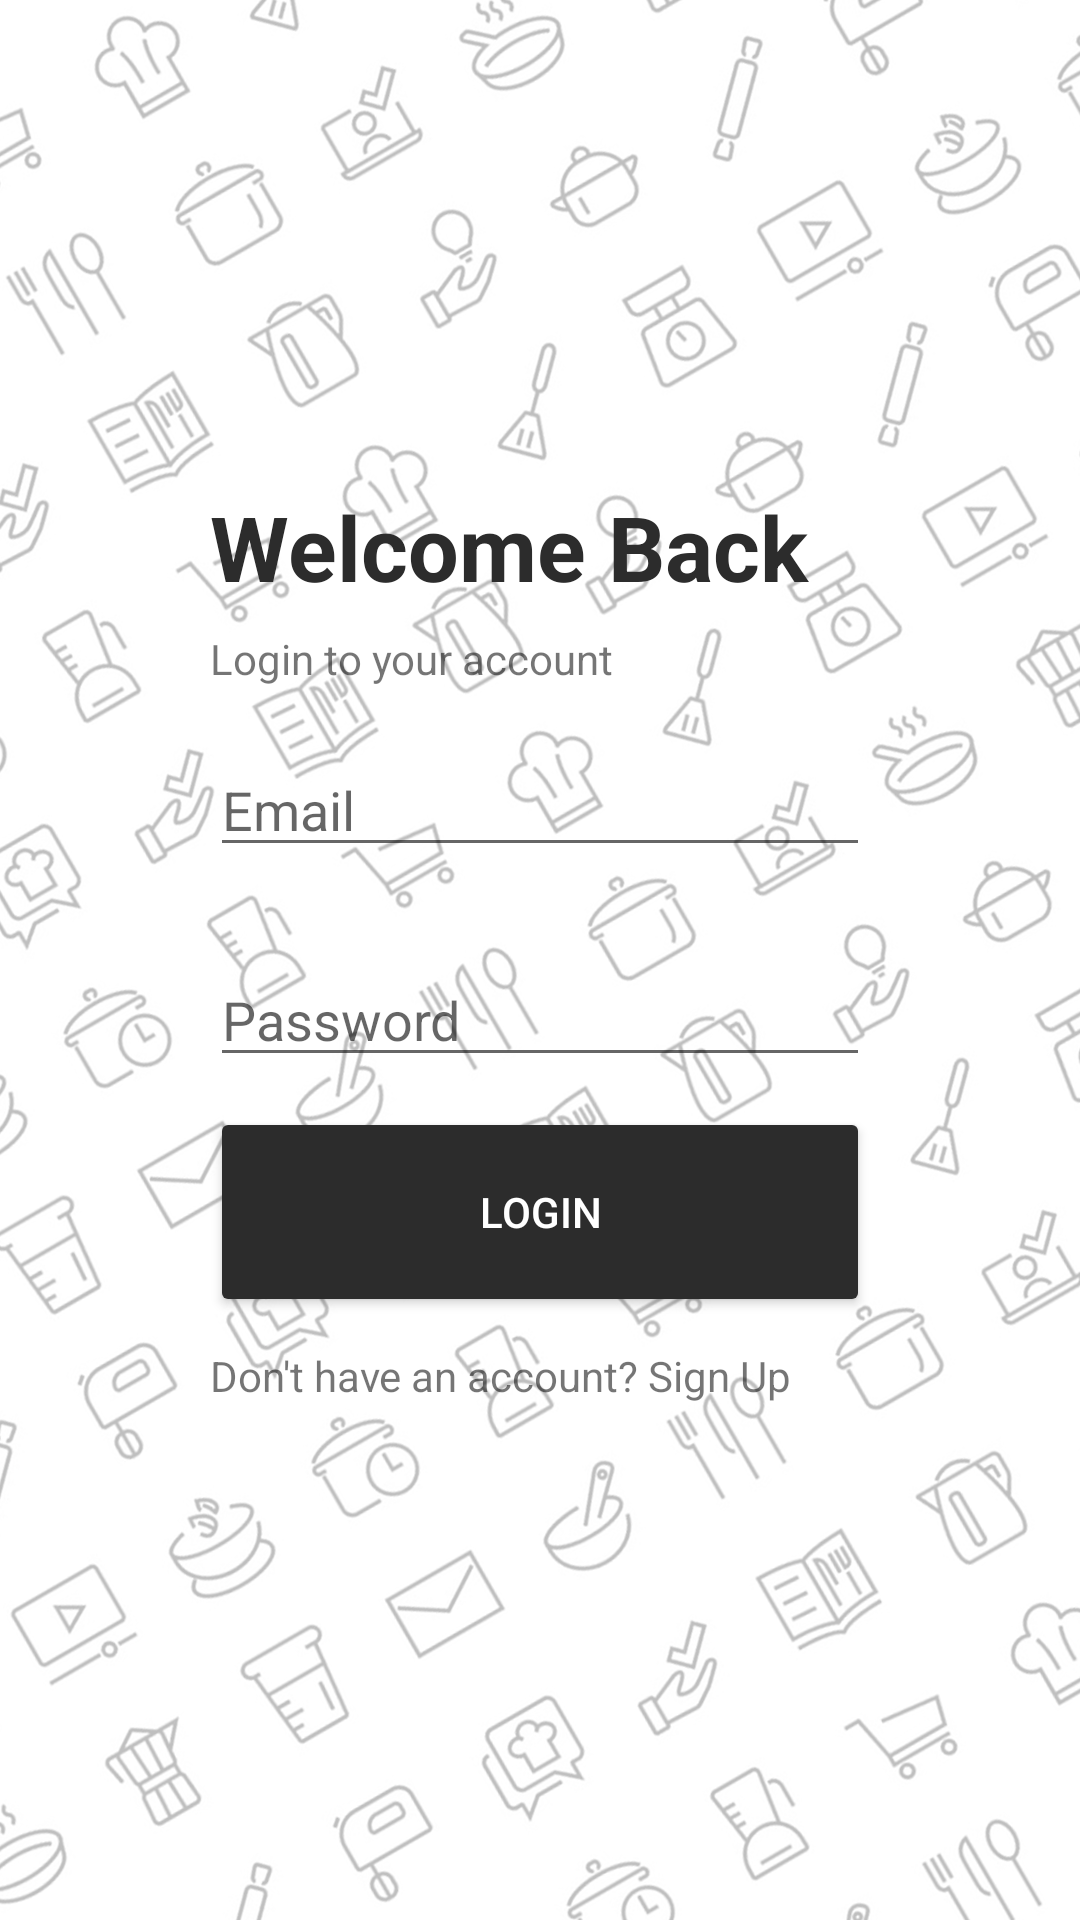

Reconstruct the res/layout file that produces this screen, plus the resources it refers to.
<!-- AndroidManifest.xml: application theme Theme.MADAssignment1 -->
<!-- res/layout/activity_login.xml -->
<?xml version="1.0" encoding="utf-8"?>
<RelativeLayout xmlns:android="http://schemas.android.com/apk/res/android"
    xmlns:app="http://schemas.android.com/apk/res-auto"
    xmlns:tools="http://schemas.android.com/tools"
    android:layout_width="fill_parent"
    android:layout_height="fill_parent"
    >
<ScrollView
    android:id="@+id/scrollView"
    android:layout_width="match_parent"
    android:layout_height="match_parent"
    app:layout_constraintBottom_toBottomOf="parent"
    app:layout_constraintEnd_toEndOf="parent"
    app:layout_constraintStart_toStartOf="parent"
    app:layout_constraintTop_toTopOf="parent"
    android:fillViewport="true">

    <androidx.constraintlayout.widget.ConstraintLayout
        android:layout_width="match_parent"
        android:layout_height="match_parent"
        tools:context=".SignUpActivity">

        <ImageView
            android:id="@+id/imageView6"
            android:layout_width="0dp"
            android:layout_height="0dp"
            android:adjustViewBounds="true"
            android:fillViewport="true"
            android:scaleType="centerCrop"
            android:src="@drawable/background"
            app:layout_constraintBottom_toBottomOf="parent"
            app:layout_constraintEnd_toEndOf="parent"
            app:layout_constraintStart_toStartOf="parent"
            app:layout_constraintTop_toTopOf="parent" />

        <TextView
            android:id="@+id/box"
            android:layout_width="0dp"
            android:layout_height="396dp"
            android:layout_marginStart="25dp"
            android:layout_marginEnd="25dp"
            android:background="@drawable/shadow"
            app:layout_constraintBottom_toBottomOf="parent"
            app:layout_constraintEnd_toEndOf="parent"
            app:layout_constraintStart_toStartOf="parent"
            app:layout_constraintTop_toTopOf="parent" />

        <TextView
            android:id="@+id/eError2"
            android:layout_width="0dp"
            android:layout_height="17dp"
            android:layout_marginStart="49dp"
            android:layout_marginTop="5dp"
            android:layout_marginEnd="49dp"
            android:textColor="#E46F6F"
            android:textSize="13sp"
            app:layout_constraintEnd_toEndOf="@+id/box"
            app:layout_constraintStart_toStartOf="@+id/box"
            app:layout_constraintTop_toBottomOf="@+id/emailTxt" />

        <TextView
            android:id="@+id/pError2"
            android:layout_width="0dp"
            android:layout_height="0dp"
            android:layout_marginStart="49dp"
            android:layout_marginTop="5dp"
            android:layout_marginEnd="49dp"
            android:text="TextView"
            android:textColor="#E46F6F"
            android:textSize="13sp"
            app:layout_constraintEnd_toEndOf="@+id/box"
            app:layout_constraintStart_toStartOf="@+id/box"
            app:layout_constraintTop_toBottomOf="@+id/passwordTxt" />

        <EditText
            android:id="@+id/passwordTxt"
            android:layout_width="0dp"
            android:layout_height="40dp"
            android:layout_marginStart="45dp"
            android:layout_marginTop="8dp"
            android:layout_marginEnd="45dp"
            android:ems="10"
            android:hint="Password"
            android:inputType="textPersonName|textPassword"
            android:textColor="#878787"
            app:layout_constraintEnd_toEndOf="@+id/box"
            app:layout_constraintStart_toStartOf="@+id/box"
            app:layout_constraintTop_toBottomOf="@+id/eError2" />

        <TextView
            android:id="@+id/textView3"
            android:layout_width="0dp"
            android:layout_height="47dp"
            android:layout_marginStart="45dp"
            android:layout_marginTop="40dp"
            android:layout_marginEnd="45dp"
            android:text="Welcome Back"
            android:textColor="#2C2C2C"
            android:textSize="30dp"
            android:textStyle="bold"
            app:layout_constraintEnd_toEndOf="@+id/box"
            app:layout_constraintStart_toStartOf="@+id/box"
            app:layout_constraintTop_toTopOf="@+id/box" />

        <EditText
            android:id="@+id/emailTxt"
            android:layout_width="0dp"
            android:layout_height="40dp"
            android:layout_marginStart="45dp"
            android:layout_marginTop="20dp"
            android:layout_marginEnd="45dp"
            android:ems="10"
            android:hint="Email"
            android:inputType="textPersonName"
            android:textColor="#878787"
            app:layout_constraintEnd_toEndOf="@+id/box"
            app:layout_constraintStart_toStartOf="@+id/box"
            app:layout_constraintTop_toBottomOf="@+id/textView8" />

        <Button
            android:id="@+id/loginBtn"
            android:layout_width="0dp"
            android:layout_height="70dp"
            android:layout_marginStart="45dp"
            android:layout_marginTop="5dp"
            android:layout_marginEnd="45dp"
            android:text="Login"
            android:textColor="#FFFFFF"
            app:backgroundTint="#2C2C2C"
            app:cornerRadius="0dp"
            app:layout_constraintEnd_toEndOf="@+id/box"
            app:layout_constraintStart_toStartOf="@+id/box"
            app:layout_constraintTop_toBottomOf="@+id/pError2" />

        <TextView
            android:id="@+id/toSignUp"
            android:layout_width="0dp"
            android:layout_height="wrap_content"
            android:layout_marginStart="45dp"
            android:layout_marginTop="10dp"
            android:layout_marginEnd="45dp"
            android:text="Don't have an account? Sign Up"
            android:textAlignment="textStart"
            app:layout_constraintEnd_toEndOf="@+id/box"
            app:layout_constraintStart_toStartOf="@+id/box"
            app:layout_constraintTop_toBottomOf="@+id/loginBtn" />

        <TextView
            android:id="@+id/textView8"
            android:layout_width="0dp"
            android:layout_height="wrap_content"
            android:layout_marginStart="45dp"
            android:layout_marginTop="1dp"
            android:layout_marginEnd="45dp"
            android:text="Login to your account"
            app:layout_constraintEnd_toEndOf="@+id/box"
            app:layout_constraintStart_toStartOf="@+id/box"
            app:layout_constraintTop_toBottomOf="@+id/textView3" />

    </androidx.constraintlayout.widget.ConstraintLayout>
</ScrollView>
</RelativeLayout>
<!-- resources referenced by this layout -->
<resources>
  <!-- drawable background: png bitmap (drawable, 497882 bytes) -->
  <style name="Theme.MADAssignment1" parent="Theme.MaterialComponents.DayNight.DarkActionBar">
          
          <item name="colorPrimary">@color/black</item>
          <item name="colorPrimaryVariant">@color/purple_700</item>
          <item name="colorOnPrimary">@color/white</item>
          
          <item name="colorSecondary">@color/teal_200</item>
          <item name="colorSecondaryVariant">@color/teal_700</item>
          <item name="colorOnSecondary">@color/white</item>
          
          <item name="android:statusBarColor" tools:targetApi="l">?attr/colorPrimaryVariant</item>
          
  
      </style>
  <!-- not gathered from this repository: default colours our renderer supplied (Android Studio template values) -->
  <color name="purple_700">#FF3700B3</color>
  <color name="teal_200">#FF03DAC5</color>
  <color name="teal_700">#FF018786</color>
  <color name="black">#FF000000</color>
  <color name="white">#FFFFFFFF</color>
</resources>
